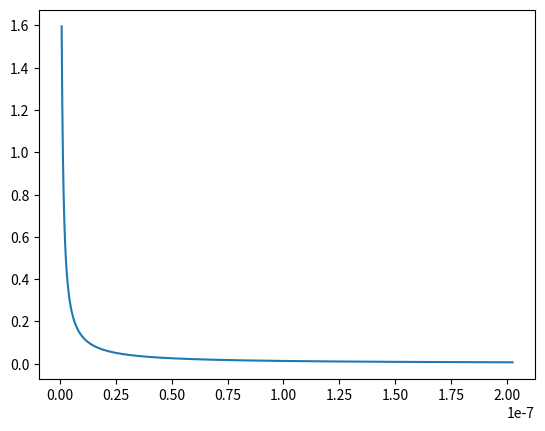

The matplotlib source for this figure:
import matplotlib.pyplot as plt
from math import pi

import numpy as np

REFERANCE = 4.096
ADC_STEPS = 2**16
FREQUENCY = 100e3
SINE_INPUT = 2.5
ACCURACY = 0.01
LSB = REFERANCE/ADC_STEPS
MAX_VOLTAGE = 1.596
MIN_VOLTAGE = LSB/ACCURACY
R = 500
w = 2*pi*FREQUENCY

def in_range(voltage): return voltage < MAX_VOLTAGE and voltage > MIN_VOLTAGE

def filter_stuff(vv, ii, cc):
    filtered_vv = []
    filtered_cc = []
    for i, v in enumerate(vv):
        if in_range(v) and in_range(ii[i]):
            filtered_vv.append(v)        
            filtered_cc.append(cc[i])
    return filtered_vv, filtered_cc

index = [i for i in range(1, 1000000)]
capacitance = np.array([1e-12*i for i in index])
z_comp = 1j/(2*pi*w*capacitance)
Z = R + z_comp
I = SINE_INPUT/Z 
current = [i*250 for i in I] 
vout = abs(I*z_comp)
filtered_voltage, filtered_capacitance = filter_stuff(vout, current, capacitance) 
plt.plot(filtered_capacitance, filtered_voltage)
plt.show()
